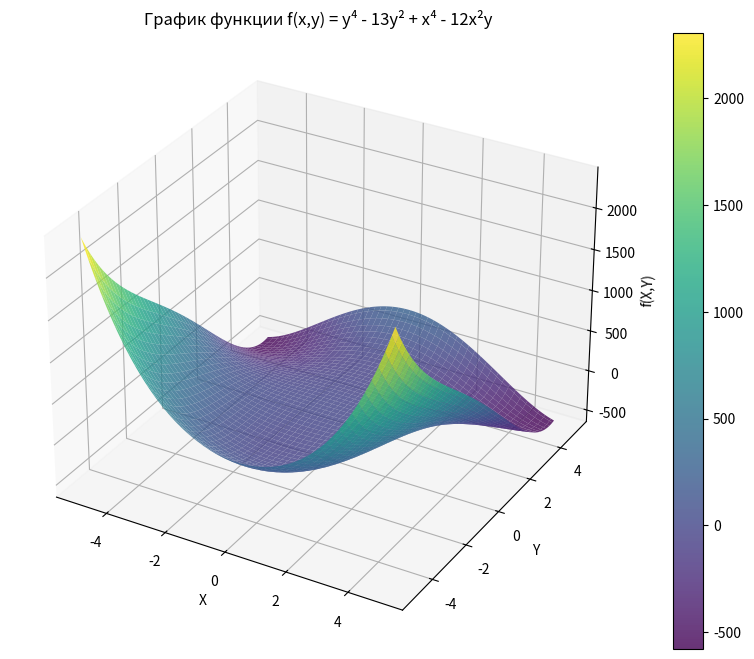
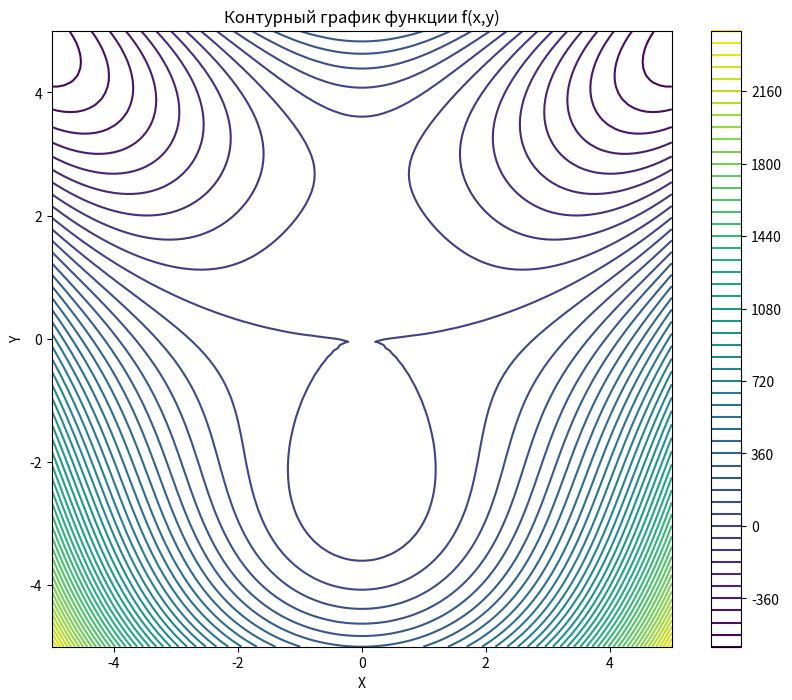

Recreate these plots in Python, in order.
import numpy as np
import matplotlib.pyplot as plt
from mpl_toolkits.mplot3d import Axes3D
from scipy.optimize import minimize

def f(x, y):
    return y**4 - 13*y**2 + x**4 - 12*x**2*y

# Создаем сетку для построения графика
x = np.linspace(-5, 5, 100)
y = np.linspace(-5, 5, 100)
X, Y = np.meshgrid(x, y)
Z = f(X, Y)

# 3D график функции
fig = plt.figure(figsize=(12, 8))
ax = fig.add_subplot(111, projection='3d')
surf = ax.plot_surface(X, Y, Z, cmap='viridis', alpha=0.8)
ax.set_xlabel('X')
ax.set_ylabel('Y')
ax.set_zlabel('f(X,Y)')
ax.set_title('График функции f(x,y) = y⁴ - 13y² + x⁴ - 12x²y')
fig.colorbar(surf)
plt.show()

# Контурный график
plt.figure(figsize=(10, 8))
contour = plt.contour(X, Y, Z, levels=50, cmap='viridis')
plt.colorbar(contour)
plt.xlabel('X')
plt.ylabel('Y')
plt.title('Контурный график функции f(x,y)')
plt.show()